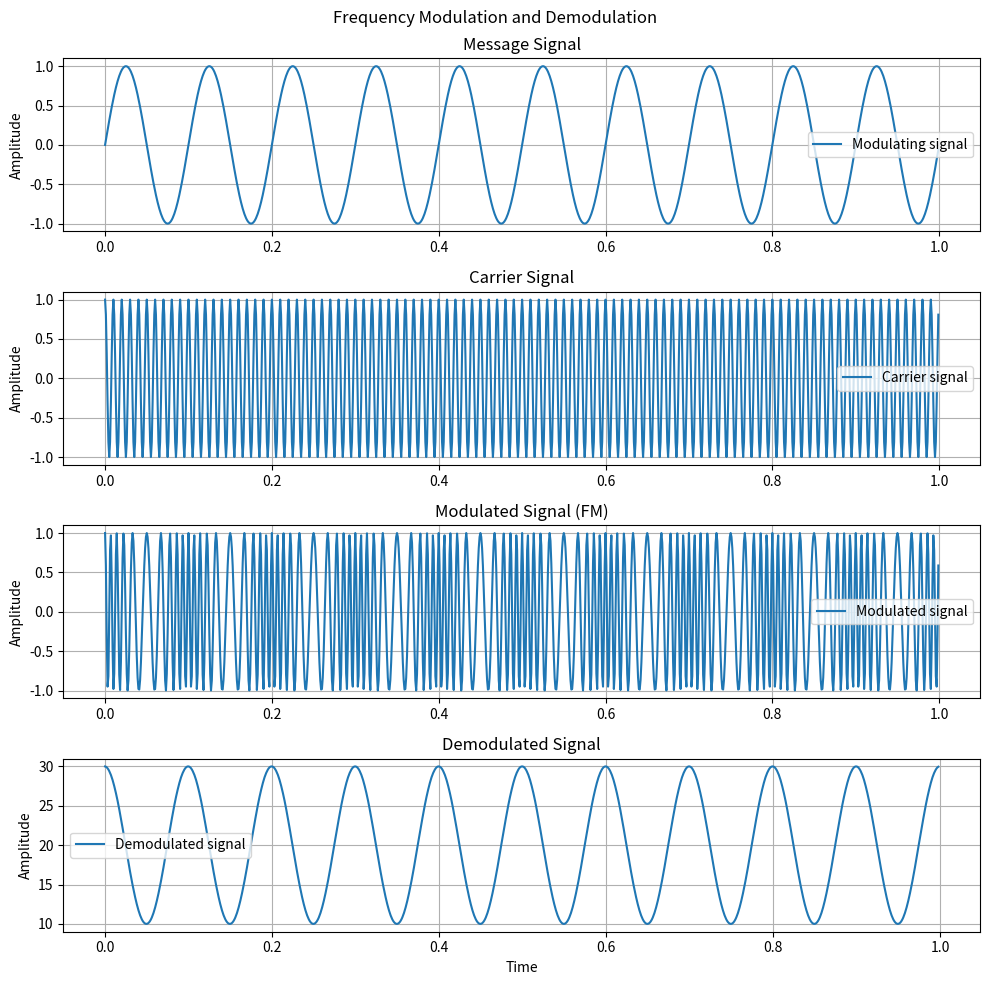

Write the Python code that produced this figure.
import numpy as np
import matplotlib.pyplot as plt
from scipy.signal import hilbert

# Sampling frequency
fs = 1000
# Carrier frequency
fc = 100
# Modulation frequency
fm = 10
# Modulation index
beta = 5
# Time
t = np.arange(0, 1, 1 / fs)

# Modulating signal
x = np.sin(2 * np.pi * fm * t)

# Carrier signal
c = np.cos(2 * np.pi * fc * t)

# Frequency modulation
y = np.cos(2 * np.pi * fc * t + beta * np.sin(2 * np.pi * fm * t))

# Frequency demodulation
analytic_signal = hilbert(y)
instantaneous_phase = np.unwrap(np.angle(analytic_signal))
demodulated = np.diff(instantaneous_phase) * (fs / (2.0 * np.pi * beta))

# Time for demodulated signal (one sample shorter due to differentiation)
t_demod = t[:-1]

# Plot the signals
plt.figure(figsize=(10, 10))
plt.subplot(4, 1, 1)
plt.plot(t, x, label='Modulating signal')
plt.ylabel("Amplitude")
plt.title("Message Signal")
plt.legend()
plt.grid(True)

plt.subplot(4, 1, 2)
plt.plot(t, c, label='Carrier signal')
plt.ylabel("Amplitude")
plt.title("Carrier Signal")
plt.legend()
plt.grid(True)

plt.subplot(4, 1, 3)
plt.plot(t, y, label='Modulated signal')
plt.ylabel("Amplitude")
plt.title("Modulated Signal (FM)")
plt.legend()
plt.grid(True)

plt.subplot(4, 1, 4)
plt.plot(t_demod, demodulated, label='Demodulated signal')
plt.xlabel("Time")
plt.ylabel("Amplitude")
plt.title("Demodulated Signal")
plt.legend()
plt.grid(True)

plt.suptitle("Frequency Modulation and Demodulation")
plt.tight_layout()
plt.show()
